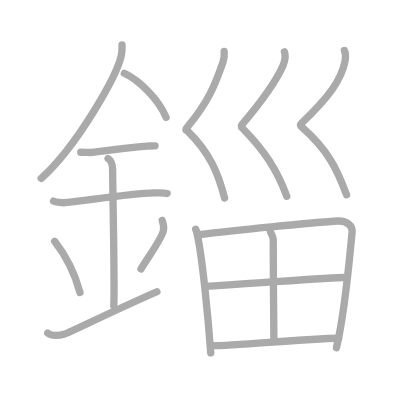
t = 0.00 s
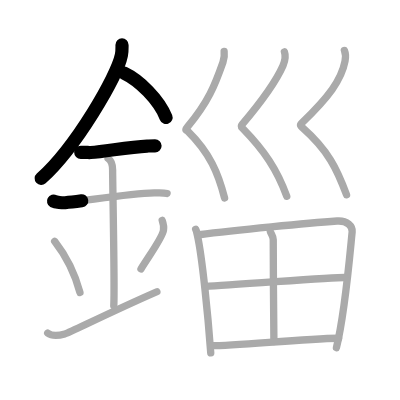
t = 3.25 s
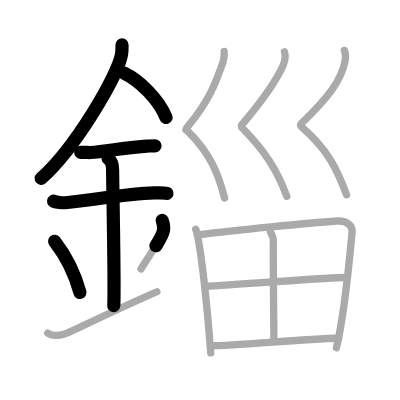
t = 6.50 s
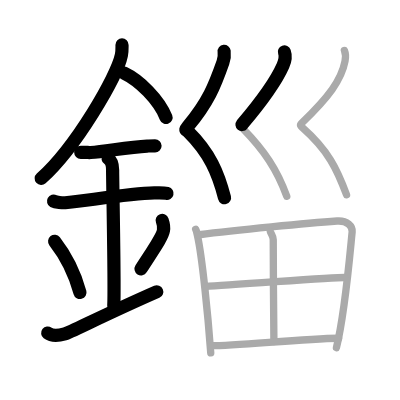
t = 9.50 s
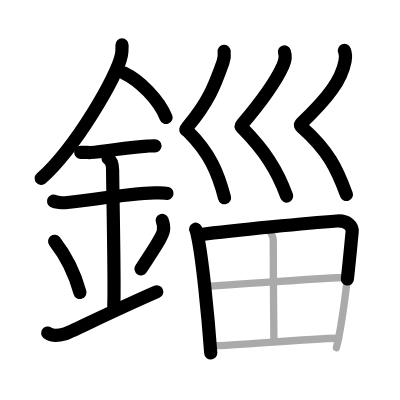
t = 12.75 s
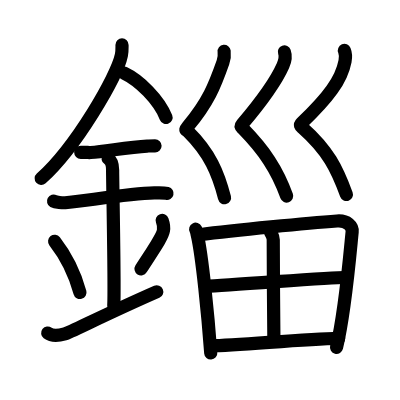
t = 16.00 s

The animated SVG that drew these frames (rendered in a browser with its animation timeline set to each time). Animation: 16 SMIL elements (animate=16); one cycle of 16.00 s.

<?xml version="1.0" standalone="no"?>
<!DOCTYPE svg PUBLIC "-//W3C//DTD SVG 1.1//EN"   "http://www.w3.org/Graphics/SVG/1.1/DTD/svg11.dtd">
<svg width="400px" height="400px"  version="1.1" xmlns="http://www.w3.org/2000/svg">
  <defs>
    <marker id="Triangle" viewBox="0 0 10 10" refX="0" refY="5" markerUnits="strokeWidth" markerWidth="3" style="stroke-opacity:0%;fill:#aaaaaa;" markerHeight="2" orient="auto">
      <path d="M 0 0 L 10 5 L 0 10 z" />
    </marker>
    
    <marker id="Arrow" viewBox="0 0 10 10" refX="5" refY="5" markerUnits="strokeWidth" markerWidth="1.8" style="stroke-opacity:0%;fill:#770000;" markerHeight="2" orient="auto">
      <path d="M 0 4 L 6 4 L 4 1 L 10 5 L 4 9 L 6 6 L 0 6 z" />
        <circle cx="5" cy="5" r="5" />
      </marker>
    
    <marker id="TriangleRed" viewBox="0 0 10 10" refX="0" refY="5" markerUnits="strokeWidth" markerWidth="3" style="stroke-opacity:0%;fill:#CC0000;" markerHeight="2" orient="auto">
      <path d="M 0 0 L 10 5 L 0 10 z" />
    </marker>
    
    <marker id="ArrowRed" viewBox="0 0 10 10" refX="5" refY="5" markerUnits="strokeWidth" markerWidth="1.8" style="stroke-opacity:0%;fill:#CC0000;" markerHeight="2" orient="auto">
      <path d="M 0 4 L 6 4 L 4 1 L 10 5 L 4 9 L 6 6 L 0 6 z" />
        <circle cx="5" cy="5" r="5" />
      </marker>
    
  </defs>
  
  <path style="fill:#ffffff; fill-opacity:100%; fill-rule:evenodd; stroke-width:0;" d="M 0 0 L 400px 0 L 400px 400px L 0 400px L 0 0" />

  <g transform="scale(3.6697247706422 3.6697247706422)">
<path style="fill:none; fill-opacity:0%; fill-rule:evenodd; stroke:#aaaaaa; stroke-opacity:100%; stroke-width: 1.5pt; stroke-linejoin:round; stroke-linecap:round;" d="M33.25 12.24c0 0.92 0.06 1.66-0.17 2.77c-1.17 5.78-12.32 25.06-21.86 33.61"></path>
<path style="fill:none; fill-opacity:0%; fill-rule:evenodd; stroke:#aaaaaa; stroke-opacity:100%; stroke-width: 1.5pt; stroke-linejoin:round; stroke-linecap:round;" d="M33.89 19.96C38 21.91 43.25 27.09 45.25 32"></path>
<path style="fill:none; fill-opacity:0%; fill-rule:evenodd; stroke:#aaaaaa; stroke-opacity:100%; stroke-width: 1.5pt; stroke-linejoin:round; stroke-linecap:round;" d="M22 41.5c1.5 0 2.18 0.09 2.67 0.06C29 41.24 35 40.03 40.1 39.8c0.74-0.03 0.9-0.05 2.15-0.05"></path>
<path style="fill:none; fill-opacity:0%; fill-rule:evenodd; stroke:#aaaaaa; stroke-opacity:100%; stroke-width: 1.5pt; stroke-linejoin:round; stroke-linecap:round;" d="M14.59 54.81c0.59 0.33 2.56 0.48 3.17 0.43c5.49-0.49 17.24-2.49 24.28-2.67c0.75-0.02 2.38-0.13 3.49 0.15"></path>
<path style="fill:none; fill-opacity:0%; fill-rule:evenodd; stroke:#aaaaaa; stroke-opacity:100%; stroke-width: 1.5pt; stroke-linejoin:round; stroke-linecap:round;" d="M29.45 43.19c1.24 0.78 1.24 2.52 1.24 3.14c0 4.35 0.62 32.63 0.31 36.98"></path>
<path style="fill:none; fill-opacity:0%; fill-rule:evenodd; stroke:#aaaaaa; stroke-opacity:100%; stroke-width: 1.5pt; stroke-linejoin:round; stroke-linecap:round;" d="M14.89 65.76c4.08 5.23 6.07 10.89 6.9 13.94"></path>
<path style="fill:none; fill-opacity:0%; fill-rule:evenodd; stroke:#aaaaaa; stroke-opacity:100%; stroke-width: 1.5pt; stroke-linejoin:round; stroke-linecap:round;" d="M44.2 60.05c0.3 0.84 0.46 2.06 0.34 2.76c-0.3 1.81-2.71 5.13-6.12 10.47"></path>
<path style="fill:none; fill-opacity:0%; fill-rule:evenodd; stroke:#aaaaaa; stroke-opacity:100%; stroke-width: 1.5pt; stroke-linejoin:round; stroke-linecap:round;" d="M13 90.76c1.29 0.98 2.85 0.74 4.66 0.25C19 90.65 29.3 85.38 42.75 79.5"></path>
<path style="fill:none; fill-opacity:0%; fill-rule:evenodd; stroke:#aaaaaa; stroke-opacity:100%; stroke-width: 1.5pt; stroke-linejoin:round; stroke-linecap:round;" d="M61.08 14c0.14 1.16 0.02 2.01-0.32 2.95c-2.22 6.34-4.01 10.85-9.61 17.56c-0.91 1.09-0.37 0.86 0 1.23c6.09 6.01 8.34 11.51 10.05 18.22"></path>
<path style="fill:none; fill-opacity:0%; fill-rule:evenodd; stroke:#aaaaaa; stroke-opacity:100%; stroke-width: 1.5pt; stroke-linejoin:round; stroke-linecap:round;" d="M77.5 14.13c0.44 1.23-0.03 2.94-0.39 3.76c-1.9 4.28-5.76 9.66-11.12 15.99c-0.52 0.61-0.19 0.77 0.23 1.2C72 41 75.54 46.25 78.14 53.5"></path>
<path style="fill:none; fill-opacity:0%; fill-rule:evenodd; stroke:#aaaaaa; stroke-opacity:100%; stroke-width: 1.5pt; stroke-linejoin:round; stroke-linecap:round;" d="M93.85 13.75c0.39 0.94 0.35 1.97 0.17 2.91c-0.97 5.15-4.52 9.84-11.81 16.87c-0.63 0.61-0.24 0.87 0.25 1.31c7.01 6.21 9.38 11.25 11.97 18.25"></path>
<path style="fill:none; fill-opacity:0%; fill-rule:evenodd; stroke:#aaaaaa; stroke-opacity:100%; stroke-width: 1.5pt; stroke-linejoin:round; stroke-linecap:round;" d="M53.32 62.47c0.29 0.56 0.3 0.94 0.46 1.63c1.3 5.7 2.88 21.59 3.65 32.07"></path>
<path style="fill:none; fill-opacity:0%; fill-rule:evenodd; stroke:#aaaaaa; stroke-opacity:100%; stroke-width: 1.5pt; stroke-linejoin:round; stroke-linecap:round;" d="M54.26 63.97c9.98-1.27 29.86-3.19 37.58-3.74c2.83-0.21 4.28 1.44 4.12 2.97c-0.57 5.59-1.9 21.82-4.28 31.56"></path>
<path style="fill:none; fill-opacity:0%; fill-rule:evenodd; stroke:#aaaaaa; stroke-opacity:100%; stroke-width: 1.5pt; stroke-linejoin:round; stroke-linecap:round;" d="M73.67 63.11c0.27 0.77 0.79 1.2 0.79 2.21c-0.04 6.6 0.18 25.34 0.18 27.74"></path>
<path style="fill:none; fill-opacity:0%; fill-rule:evenodd; stroke:#aaaaaa; stroke-opacity:100%; stroke-width: 1.5pt; stroke-linejoin:round; stroke-linecap:round;" d="M55.93 78.08c3.37-0.28 35.17-2.46 37.95-2.46"></path>
<path style="fill:none; fill-opacity:0%; fill-rule:evenodd; stroke:#aaaaaa; stroke-opacity:100%; stroke-width: 1.5pt; stroke-linejoin:round; stroke-linecap:round;" d="M57.44 94.2c7.44 0 24.58-1.87 34.84-2.02"></path>

<path style="fill:none; fill-opacity:0%; fill-rule:evenodd; stroke:#000000; stroke-opacity:100%; stroke-width: 2.7pt; stroke-linejoin:round; stroke-linecap:round;" d="M33.25 12.24c0 0.92 0.06 1.66-0.17 2.77c-1.17 5.78-12.32 25.06-21.86 33.61" pathLength="100" stroke-dashoffset="100" stroke-dasharray="100 105"><animate id="dashAnim1" attributeName="stroke-dashoffset" from="100" to="0" dur="1s" calcMode="linear" fill="freeze"/></path>
<path style="fill:none; fill-opacity:0%; fill-rule:evenodd; stroke:#000000; stroke-opacity:100%; stroke-width: 2.7pt; stroke-linejoin:round; stroke-linecap:round;" d="M33.89 19.96C38 21.91 43.25 27.09 45.25 32" pathLength="100" stroke-dashoffset="100" stroke-dasharray="100 105"><animate id="dashAnim2" attributeName="stroke-dashoffset" from="100" to="0" dur="1s" calcMode="linear" begin="dashAnim1.end" fill="freeze"/></path>
<path style="fill:none; fill-opacity:0%; fill-rule:evenodd; stroke:#000000; stroke-opacity:100%; stroke-width: 2.7pt; stroke-linejoin:round; stroke-linecap:round;" d="M22 41.5c1.5 0 2.18 0.09 2.67 0.06C29 41.24 35 40.03 40.1 39.8c0.74-0.03 0.9-0.05 2.15-0.05" pathLength="100" stroke-dashoffset="100" stroke-dasharray="100 105"><animate id="dashAnim3" attributeName="stroke-dashoffset" from="100" to="0" dur="1s" calcMode="linear" begin="dashAnim2.end" fill="freeze"/></path>
<path style="fill:none; fill-opacity:0%; fill-rule:evenodd; stroke:#000000; stroke-opacity:100%; stroke-width: 2.7pt; stroke-linejoin:round; stroke-linecap:round;" d="M14.59 54.81c0.59 0.33 2.56 0.48 3.17 0.43c5.49-0.49 17.24-2.49 24.28-2.67c0.75-0.02 2.38-0.13 3.49 0.15" pathLength="100" stroke-dashoffset="100" stroke-dasharray="100 105"><animate id="dashAnim4" attributeName="stroke-dashoffset" from="100" to="0" dur="1s" calcMode="linear" begin="dashAnim3.end" fill="freeze"/></path>
<path style="fill:none; fill-opacity:0%; fill-rule:evenodd; stroke:#000000; stroke-opacity:100%; stroke-width: 2.7pt; stroke-linejoin:round; stroke-linecap:round;" d="M29.45 43.19c1.24 0.78 1.24 2.52 1.24 3.14c0 4.35 0.62 32.63 0.31 36.98" pathLength="100" stroke-dashoffset="100" stroke-dasharray="100 105"><animate id="dashAnim5" attributeName="stroke-dashoffset" from="100" to="0" dur="1s" calcMode="linear" begin="dashAnim4.end" fill="freeze"/></path>
<path style="fill:none; fill-opacity:0%; fill-rule:evenodd; stroke:#000000; stroke-opacity:100%; stroke-width: 2.7pt; stroke-linejoin:round; stroke-linecap:round;" d="M14.89 65.76c4.08 5.23 6.07 10.89 6.9 13.94" pathLength="100" stroke-dashoffset="100" stroke-dasharray="100 105"><animate id="dashAnim6" attributeName="stroke-dashoffset" from="100" to="0" dur="1s" calcMode="linear" begin="dashAnim5.end" fill="freeze"/></path>
<path style="fill:none; fill-opacity:0%; fill-rule:evenodd; stroke:#000000; stroke-opacity:100%; stroke-width: 2.7pt; stroke-linejoin:round; stroke-linecap:round;" d="M44.2 60.05c0.3 0.84 0.46 2.06 0.34 2.76c-0.3 1.81-2.71 5.13-6.12 10.47" pathLength="100" stroke-dashoffset="100" stroke-dasharray="100 105"><animate id="dashAnim7" attributeName="stroke-dashoffset" from="100" to="0" dur="1s" calcMode="linear" begin="dashAnim6.end" fill="freeze"/></path>
<path style="fill:none; fill-opacity:0%; fill-rule:evenodd; stroke:#000000; stroke-opacity:100%; stroke-width: 2.7pt; stroke-linejoin:round; stroke-linecap:round;" d="M13 90.76c1.29 0.98 2.85 0.74 4.66 0.25C19 90.65 29.3 85.38 42.75 79.5" pathLength="100" stroke-dashoffset="100" stroke-dasharray="100 105"><animate id="dashAnim8" attributeName="stroke-dashoffset" from="100" to="0" dur="1s" calcMode="linear" begin="dashAnim7.end" fill="freeze"/></path>
<path style="fill:none; fill-opacity:0%; fill-rule:evenodd; stroke:#000000; stroke-opacity:100%; stroke-width: 2.7pt; stroke-linejoin:round; stroke-linecap:round;" d="M61.08 14c0.14 1.16 0.02 2.01-0.32 2.95c-2.22 6.34-4.01 10.85-9.61 17.56c-0.91 1.09-0.37 0.86 0 1.23c6.09 6.01 8.34 11.51 10.05 18.22" pathLength="100" stroke-dashoffset="100" stroke-dasharray="100 105"><animate id="dashAnim9" attributeName="stroke-dashoffset" from="100" to="0" dur="1s" calcMode="linear" begin="dashAnim8.end" fill="freeze"/></path>
<path style="fill:none; fill-opacity:0%; fill-rule:evenodd; stroke:#000000; stroke-opacity:100%; stroke-width: 2.7pt; stroke-linejoin:round; stroke-linecap:round;" d="M77.5 14.13c0.44 1.23-0.03 2.94-0.39 3.76c-1.9 4.28-5.76 9.66-11.12 15.99c-0.52 0.61-0.19 0.77 0.23 1.2C72 41 75.54 46.25 78.14 53.5" pathLength="100" stroke-dashoffset="100" stroke-dasharray="100 105"><animate id="dashAnim10" attributeName="stroke-dashoffset" from="100" to="0" dur="1s" calcMode="linear" begin="dashAnim9.end" fill="freeze"/></path>
<path style="fill:none; fill-opacity:0%; fill-rule:evenodd; stroke:#000000; stroke-opacity:100%; stroke-width: 2.7pt; stroke-linejoin:round; stroke-linecap:round;" d="M93.85 13.75c0.39 0.94 0.35 1.97 0.17 2.91c-0.97 5.15-4.52 9.84-11.81 16.87c-0.63 0.61-0.24 0.87 0.25 1.31c7.01 6.21 9.38 11.25 11.97 18.25" pathLength="100" stroke-dashoffset="100" stroke-dasharray="100 105"><animate id="dashAnim11" attributeName="stroke-dashoffset" from="100" to="0" dur="1s" calcMode="linear" begin="dashAnim10.end" fill="freeze"/></path>
<path style="fill:none; fill-opacity:0%; fill-rule:evenodd; stroke:#000000; stroke-opacity:100%; stroke-width: 2.7pt; stroke-linejoin:round; stroke-linecap:round;" d="M53.32 62.47c0.29 0.56 0.3 0.94 0.46 1.63c1.3 5.7 2.88 21.59 3.65 32.07" pathLength="100" stroke-dashoffset="100" stroke-dasharray="100 105"><animate id="dashAnim12" attributeName="stroke-dashoffset" from="100" to="0" dur="1s" calcMode="linear" begin="dashAnim11.end" fill="freeze"/></path>
<path style="fill:none; fill-opacity:0%; fill-rule:evenodd; stroke:#000000; stroke-opacity:100%; stroke-width: 2.7pt; stroke-linejoin:round; stroke-linecap:round;" d="M54.26 63.97c9.98-1.27 29.86-3.19 37.58-3.74c2.83-0.21 4.28 1.44 4.12 2.97c-0.57 5.59-1.9 21.82-4.28 31.56" pathLength="100" stroke-dashoffset="100" stroke-dasharray="100 105"><animate id="dashAnim13" attributeName="stroke-dashoffset" from="100" to="0" dur="1s" calcMode="linear" begin="dashAnim12.end" fill="freeze"/></path>
<path style="fill:none; fill-opacity:0%; fill-rule:evenodd; stroke:#000000; stroke-opacity:100%; stroke-width: 2.7pt; stroke-linejoin:round; stroke-linecap:round;" d="M73.67 63.11c0.27 0.77 0.79 1.2 0.79 2.21c-0.04 6.6 0.18 25.34 0.18 27.74" pathLength="100" stroke-dashoffset="100" stroke-dasharray="100 105"><animate id="dashAnim14" attributeName="stroke-dashoffset" from="100" to="0" dur="1s" calcMode="linear" begin="dashAnim13.end" fill="freeze"/></path>
<path style="fill:none; fill-opacity:0%; fill-rule:evenodd; stroke:#000000; stroke-opacity:100%; stroke-width: 2.7pt; stroke-linejoin:round; stroke-linecap:round;" d="M55.93 78.08c3.37-0.28 35.17-2.46 37.95-2.46" pathLength="100" stroke-dashoffset="100" stroke-dasharray="100 105"><animate id="dashAnim15" attributeName="stroke-dashoffset" from="100" to="0" dur="1s" calcMode="linear" begin="dashAnim14.end" fill="freeze"/></path>
<path style="fill:none; fill-opacity:0%; fill-rule:evenodd; stroke:#000000; stroke-opacity:100%; stroke-width: 2.7pt; stroke-linejoin:round; stroke-linecap:round;" d="M57.44 94.2c7.44 0 24.58-1.87 34.84-2.02" pathLength="100" stroke-dashoffset="100" stroke-dasharray="100 105"><animate id="dashAnim16" attributeName="stroke-dashoffset" from="100" to="0" dur="1s" calcMode="linear" begin="dashAnim15.end" fill="freeze"/></path>

</g>

</svg>  
          
